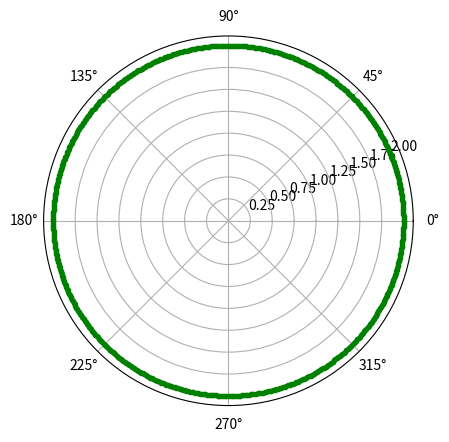

Recreate this plot in Python.





import numpy as np
import matplotlib.pyplot as plt
  
  
# setting the axes projection as polar
plt.axes(projection = 'polar')
  
# setting the radius
r = 2
  
# creating an array containing the
# radian values
rads = np.arange(0, (2 * np.pi), 0.01)
  
# plotting the circle
for rad in rads:
    plt.polar(rad, r, 'g.')
  
# display the Polar plot
plt.show()

